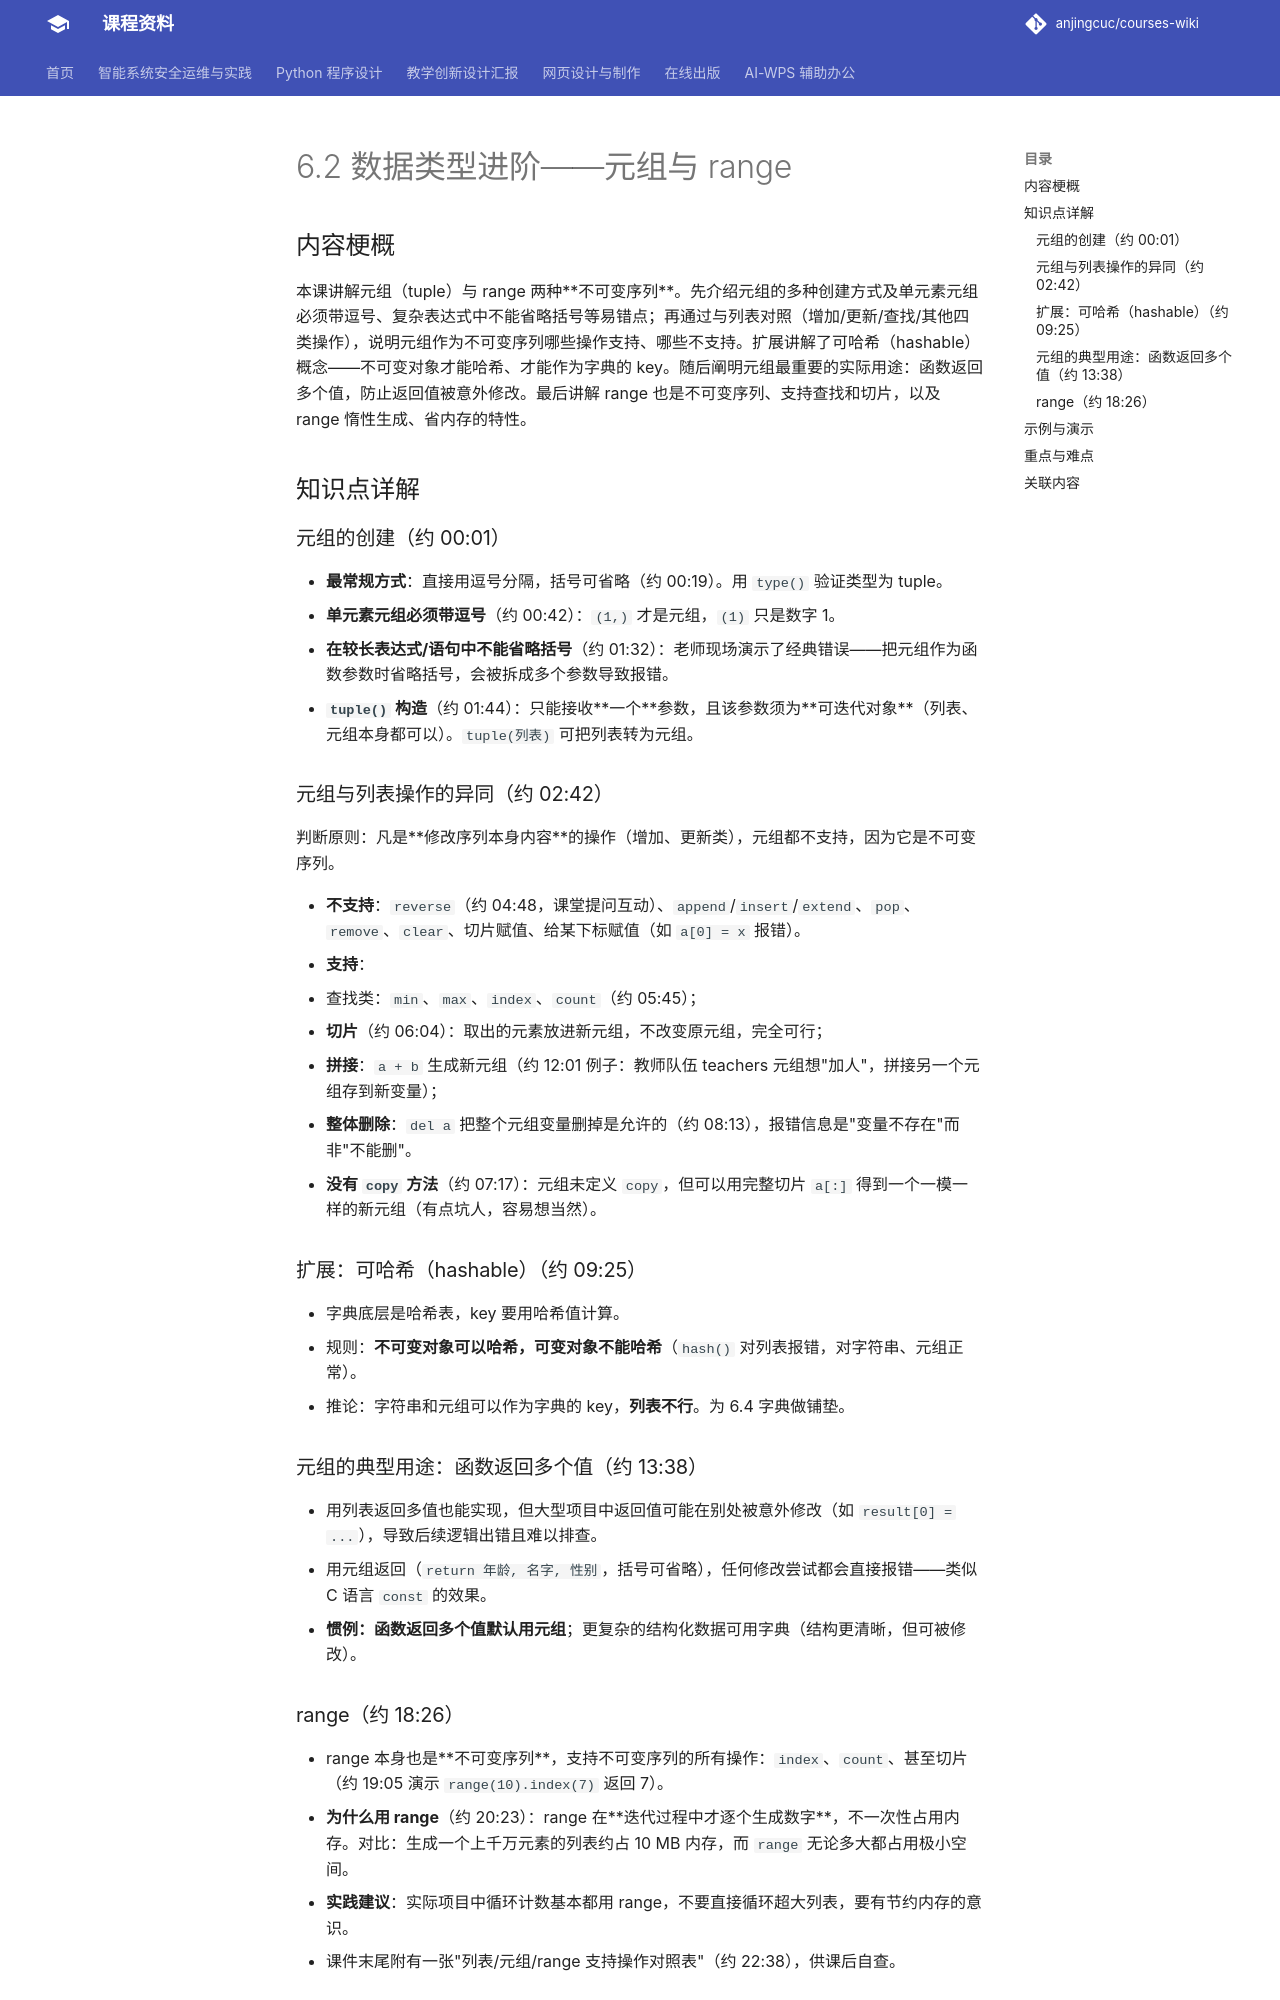

repository: anjingcuc/courses-wiki · page: python/v2/notes/6.2-数据类型进阶-元组与range/index.html · generator: mkdocs

# 6.2 数据类型进阶——元组与 range

## 内容梗概

本课讲解元组（tuple）与 range 两种**不可变序列**。先介绍元组的多种创建方式及单元素元组必须带逗号、复杂表达式中不能省略括号等易错点；再通过与列表对照（增加/更新/查找/其他四类操作），说明元组作为不可变序列哪些操作支持、哪些不支持。扩展讲解了可哈希（hashable）概念——不可变对象才能哈希、才能作为字典的 key。随后阐明元组最重要的实际用途：函数返回多个值，防止返回值被意外修改。最后讲解 range 也是不可变序列、支持查找和切片，以及 range 惰性生成、省内存的特性。

## 知识点详解

### 元组的创建（约 00:01）

- **最常规方式**：直接用逗号分隔，括号可省略（约 00:19）。用 `type()` 验证类型为 tuple。
- **单元素元组必须带逗号**（约 00:42）：`(1,)` 才是元组，`(1)` 只是数字 1。
- **在较长表达式/语句中不能省略括号**（约 01:32）：老师现场演示了经典错误——把元组作为函数参数时省略括号，会被拆成多个参数导致报错。
- **`tuple()` 构造**（约 01:44）：只能接收**一个**参数，且该参数须为**可迭代对象**（列表、元组本身都可以）。`tuple(列表)` 可把列表转为元组。

### 元组与列表操作的异同（约 02:42）

判断原则：凡是**修改序列本身内容**的操作（增加、更新类），元组都不支持，因为它是不可变序列。

- **不支持**：`reverse`（约 04:48，课堂提问互动）、`append`/`insert`/`extend`、`pop`、`remove`、`clear`、切片赋值、给某下标赋值（如 `a[0] = x` 报错）。
- **支持**：
  - 查找类：`min`、`max`、`index`、`count`（约 05:45）；
  - **切片**（约 06:04）：取出的元素放进新元组，不改变原元组，完全可行；
  - **拼接**：`a + b` 生成新元组（约 12:01 例子：教师队伍 teachers 元组想"加人"，拼接另一个元组存到新变量）；
  - **整体删除**：`del a` 把整个元组变量删掉是允许的（约 08:13），报错信息是"变量不存在"而非"不能删"。
- **没有 `copy` 方法**（约 07:17）：元组未定义 `copy`，但可以用完整切片 `a[:]` 得到一个一模一样的新元组（有点坑人，容易想当然）。

### 扩展：可哈希（hashable）（约 09:25）

- 字典底层是哈希表，key 要用哈希值计算。
- 规则：**不可变对象可以哈希，可变对象不能哈希**（`hash()` 对列表报错，对字符串、元组正常）。
- 推论：字符串和元组可以作为字典的 key，**列表不行**。为 6.4 字典做铺垫。

### 元组的典型用途：函数返回多个值（约 13:38）

- 用列表返回多值也能实现，但大型项目中返回值可能在别处被意外修改（如 `result[0] = ...`），导致后续逻辑出错且难以排查。
- 用元组返回（`return 年龄, 名字, 性别`，括号可省略），任何修改尝试都会直接报错——类似 C 语言 `const` 的效果。
- **惯例：函数返回多个值默认用元组**；更复杂的结构化数据可用字典（结构更清晰，但可被修改）。

### range（约 18:26）

- range 本身也是**不可变序列**，支持不可变序列的所有操作：`index`、`count`、甚至切片（约 19:05 演示 `range(10).index(7)` 返回 7）。
- **为什么用 range**（约 20:23）：range 在**迭代过程中才逐个生成数字**，不一次性占用内存。对比：生成一个上千万元素的列表约占 10 MB 内存，而 `range` 无论多大都占用极小空间。
- **实践建议**：实际项目中循环计数基本都用 range，不要直接循环超大列表，要有节约内存的意识。
- 课件末尾附有一张"列表/元组/range 支持操作对照表"（约 22:38），供课后自查。
